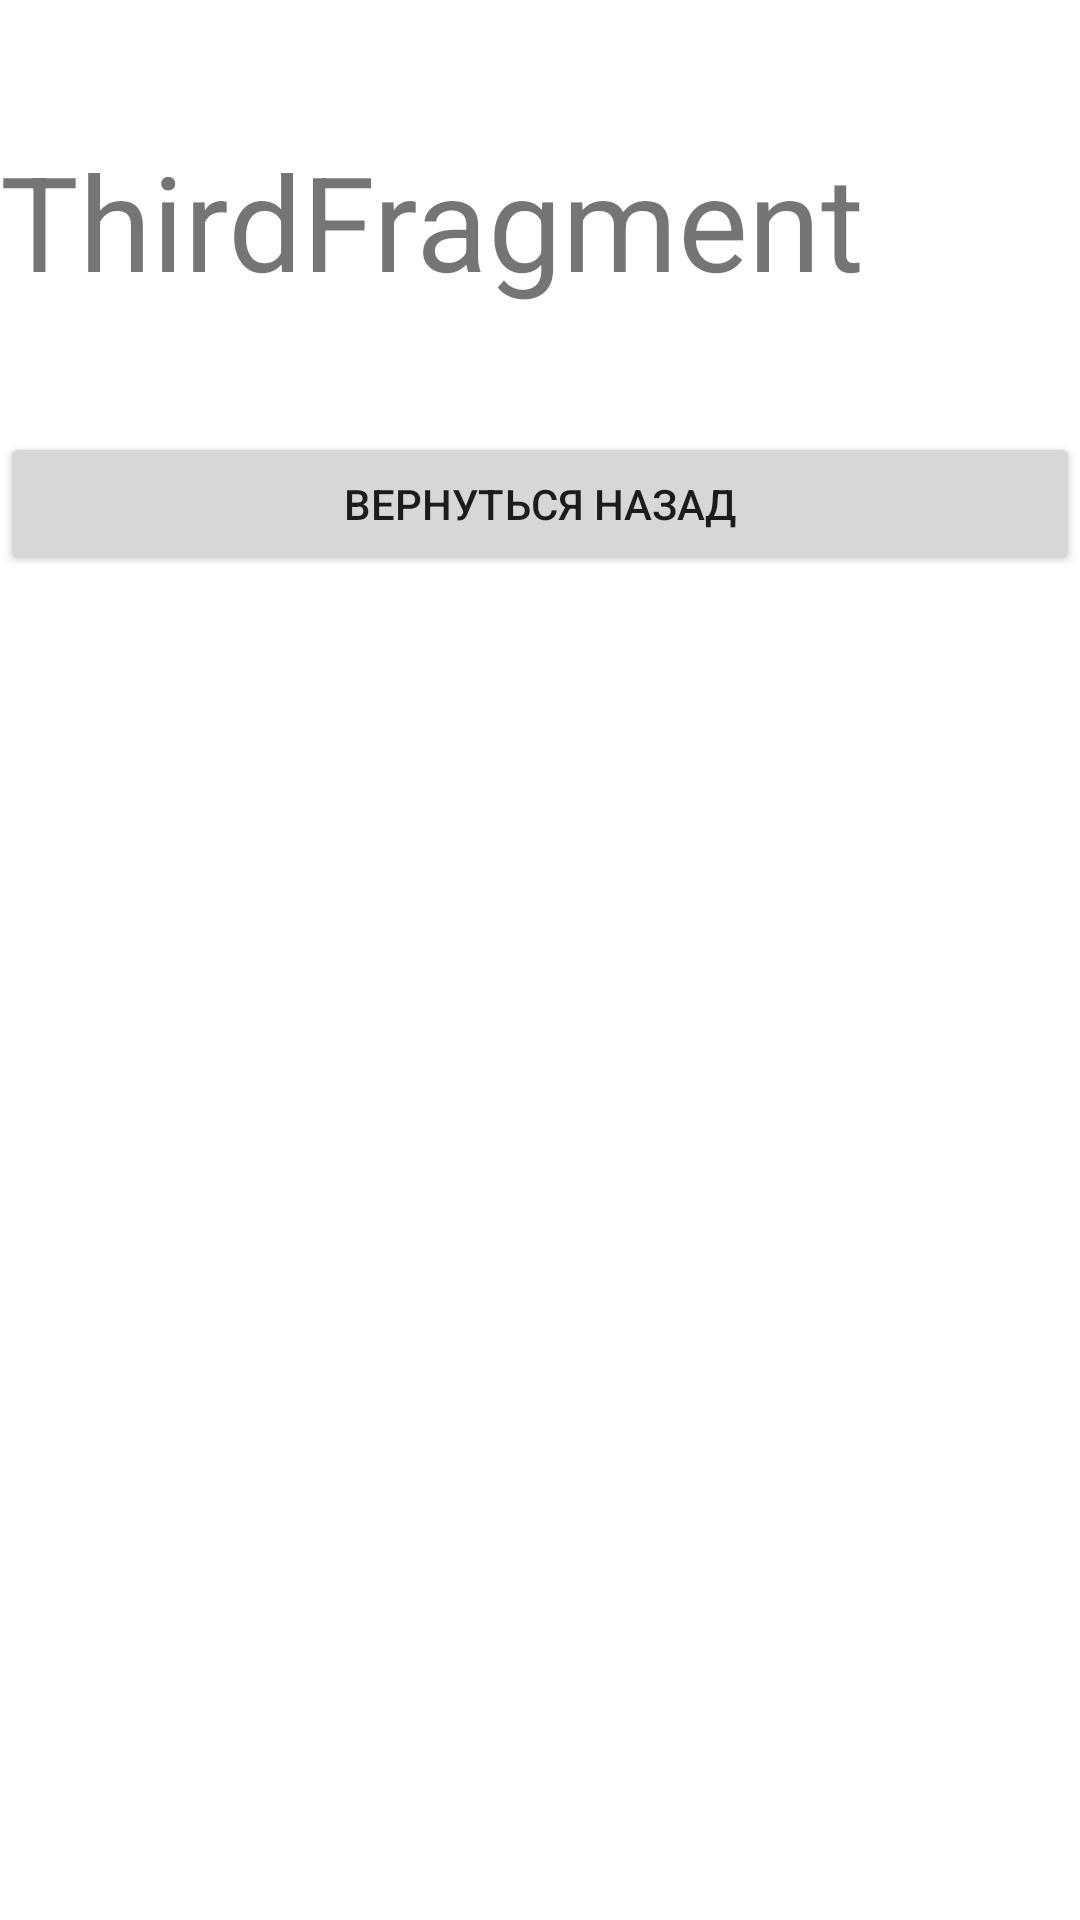

Android layout source for this screen:
<!-- AndroidManifest.xml: application theme Theme.FirstPrKotlin -->
<!-- res/layout/fragment_third.xml -->
<?xml version="1.0" encoding="utf-8"?>
<FrameLayout xmlns:android="http://schemas.android.com/apk/res/android"
    xmlns:tools="http://schemas.android.com/tools"
    android:layout_width="match_parent"
    android:layout_height="match_parent"
    tools:context=".ThirdFragment">

    
    <TextView
        android:layout_width="match_parent"
        android:layout_height="wrap_content"
        android:layout_marginTop="44dp"
        android:text="ThirdFragment"
        android:textSize="44sp" />
    <Button
        android:id="@+id/BtnComeBack2"
        android:layout_width="match_parent"
        android:layout_height="wrap_content"
        android:layout_marginTop="144dp"
        android:text="Вернуться назад"/>

</FrameLayout>
<!-- resources referenced by this layout -->
<resources>
  <style name="Theme.FirstPrKotlin" parent="Theme.MaterialComponents.DayNight.DarkActionBar">
          
          <item name="colorPrimary">@color/purple_500</item>
          <item name="colorPrimaryVariant">@color/purple_700</item>
          <item name="colorOnPrimary">@color/white</item>
          
          <item name="colorSecondary">@color/teal_200</item>
          <item name="colorSecondaryVariant">@color/teal_700</item>
          <item name="colorOnSecondary">@color/black</item>
          
          <item name="android:statusBarColor">?attr/colorPrimaryVariant</item>
          
      </style>
  <!-- not gathered from this repository: default colours our renderer supplied (Android Studio template values) -->
  <color name="purple_500">#FF6200EE</color>
  <color name="purple_700">#FF3700B3</color>
  <color name="teal_200">#FF03DAC5</color>
  <color name="teal_700">#FF018786</color>
  <color name="black">#FF000000</color>
  <color name="white">#FFFFFFFF</color>
</resources>
